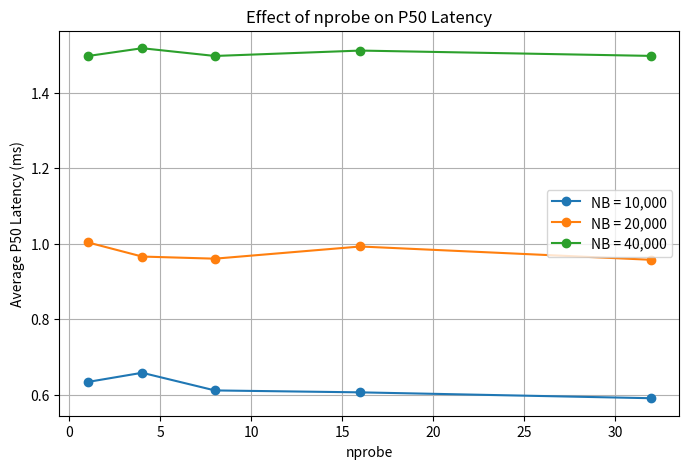
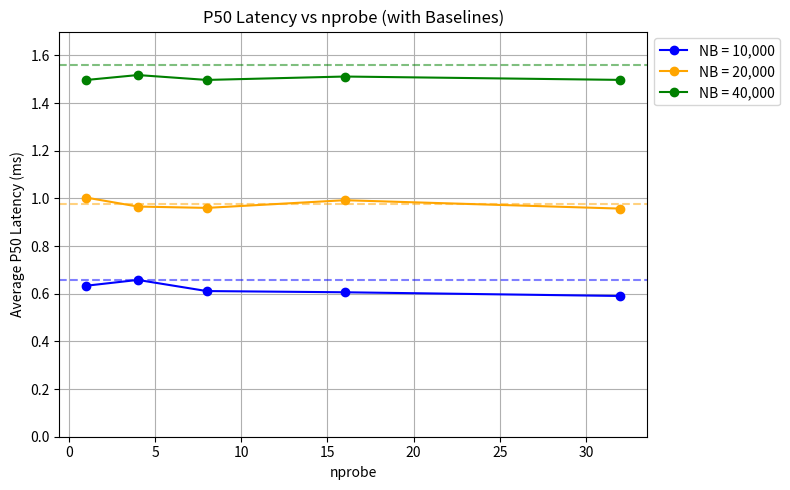

Generate these figures, in order, with matplotlib:
import numpy as np
import matplotlib.pyplot as plt

nprobe = [1, 4, 8, 16, 32]

# Average P50 latency for each nprobe
p50_10k = [
    np.mean([0.6988048553466797, 0.5859136581420898, 0.6235837936401367, 0.6814002990722656, 0.5778074264526367]),
    np.mean([0.6010532379150391, 0.6101131439208984, 0.8529424667358398, 0.6325244903564453, 0.5929470062255859]),
    np.mean([0.6107091903686523, 0.6104707717895508, 0.6405115127563477, 0.6150007247924805, 0.5791187286376953]),
    np.mean([0.6109476089477539, 0.5869865417480469, 0.6029605865478516, 0.611424446105957, 0.61798095703125]),
    np.mean([0.5956888198852539, 0.6026029586791992, 0.5793571472167969, 0.5884170532226562, 0.5865097045898438])
]

p50_20k = [
    np.mean([1.1638402938842773, 0.9835958480834961, 0.9490251541137695, 0.9540319442749023, 0.9665489196777344]),
    np.mean([0.9610652923583984, 1.0701417922973633, 0.9262561798095703, 0.9248256683349609, 0.9464025497436523]),
    np.mean([0.93841552734375, 0.9799003601074219, 0.9605884552001953, 0.9710788726806641, 0.9505748748779297]),
    np.mean([0.9524822235107422, 0.9545087814331055, 1.1279582977294922, 0.9609460830688477, 0.9659528732299805]),
    np.mean([0.9524822235107422, 0.9530782699584961, 0.9440183639526367, 0.9706020355224609, 0.9654760360717773])
]

p50_40k = [
    np.mean([1.4705657958984375, 1.5021562576293945, 1.484513282775879, 1.508474349975586, 1.5181303024291992]),
    np.mean([1.5590190887451172, 1.5109777450561523, 1.497030258178711, 1.5196800231933594, 1.500844955444336]),
    np.mean([1.490950584411621, 1.4954805374145508, 1.5001296997070312, 1.5079975128173828, 1.490473747253418]),
    np.mean([1.5076398849487305, 1.514434814453125, 1.5099048614501953, 1.5079975128173828, 1.5164613723754883]),
    np.mean([1.5025138854980469, 1.4837980270385742, 1.5403032302856445, 1.4913082122802734, 1.4679431915283203])
]

plt.figure(figsize=(8, 5))
plt.plot(nprobe, p50_10k, marker='o', label='NB = 10,000')
plt.plot(nprobe, p50_20k, marker='o', label='NB = 20,000')
plt.plot(nprobe, p50_40k, marker='o', label='NB = 40,000')

plt.xlabel('nprobe')
plt.ylabel('Average P50 Latency (ms)')
plt.title('Effect of nprobe on P50 Latency')
plt.legend()
plt.grid(True)
plt.show()



nprobe = [1, 4, 8, 16, 32]

plt.figure(figsize=(8, 5))

plt.plot(nprobe, p50_10k, marker='o', color='blue', label='NB = 10,000')
plt.plot(nprobe, p50_20k, marker='o', color='orange', label='NB = 20,000')
plt.plot(nprobe, p50_40k, marker='o', color='green', label='NB = 40,000')

plt.axhline(0.659, linestyle='--', color='blue', alpha=0.5)
plt.axhline(0.978, linestyle='--', color='orange', alpha=0.5)
plt.axhline(1.559, linestyle='--', color='green', alpha=0.5)

plt.xlabel('nprobe')
plt.ylabel('Average P50 Latency (ms)')
plt.title('P50 Latency vs nprobe (with Baselines)')
plt.legend(loc='upper left')
plt.grid(True)

plt.legend(loc='upper left', bbox_to_anchor=(1, 1))
plt.ylim(0, 1.7)
plt.tight_layout()

plt.show()
